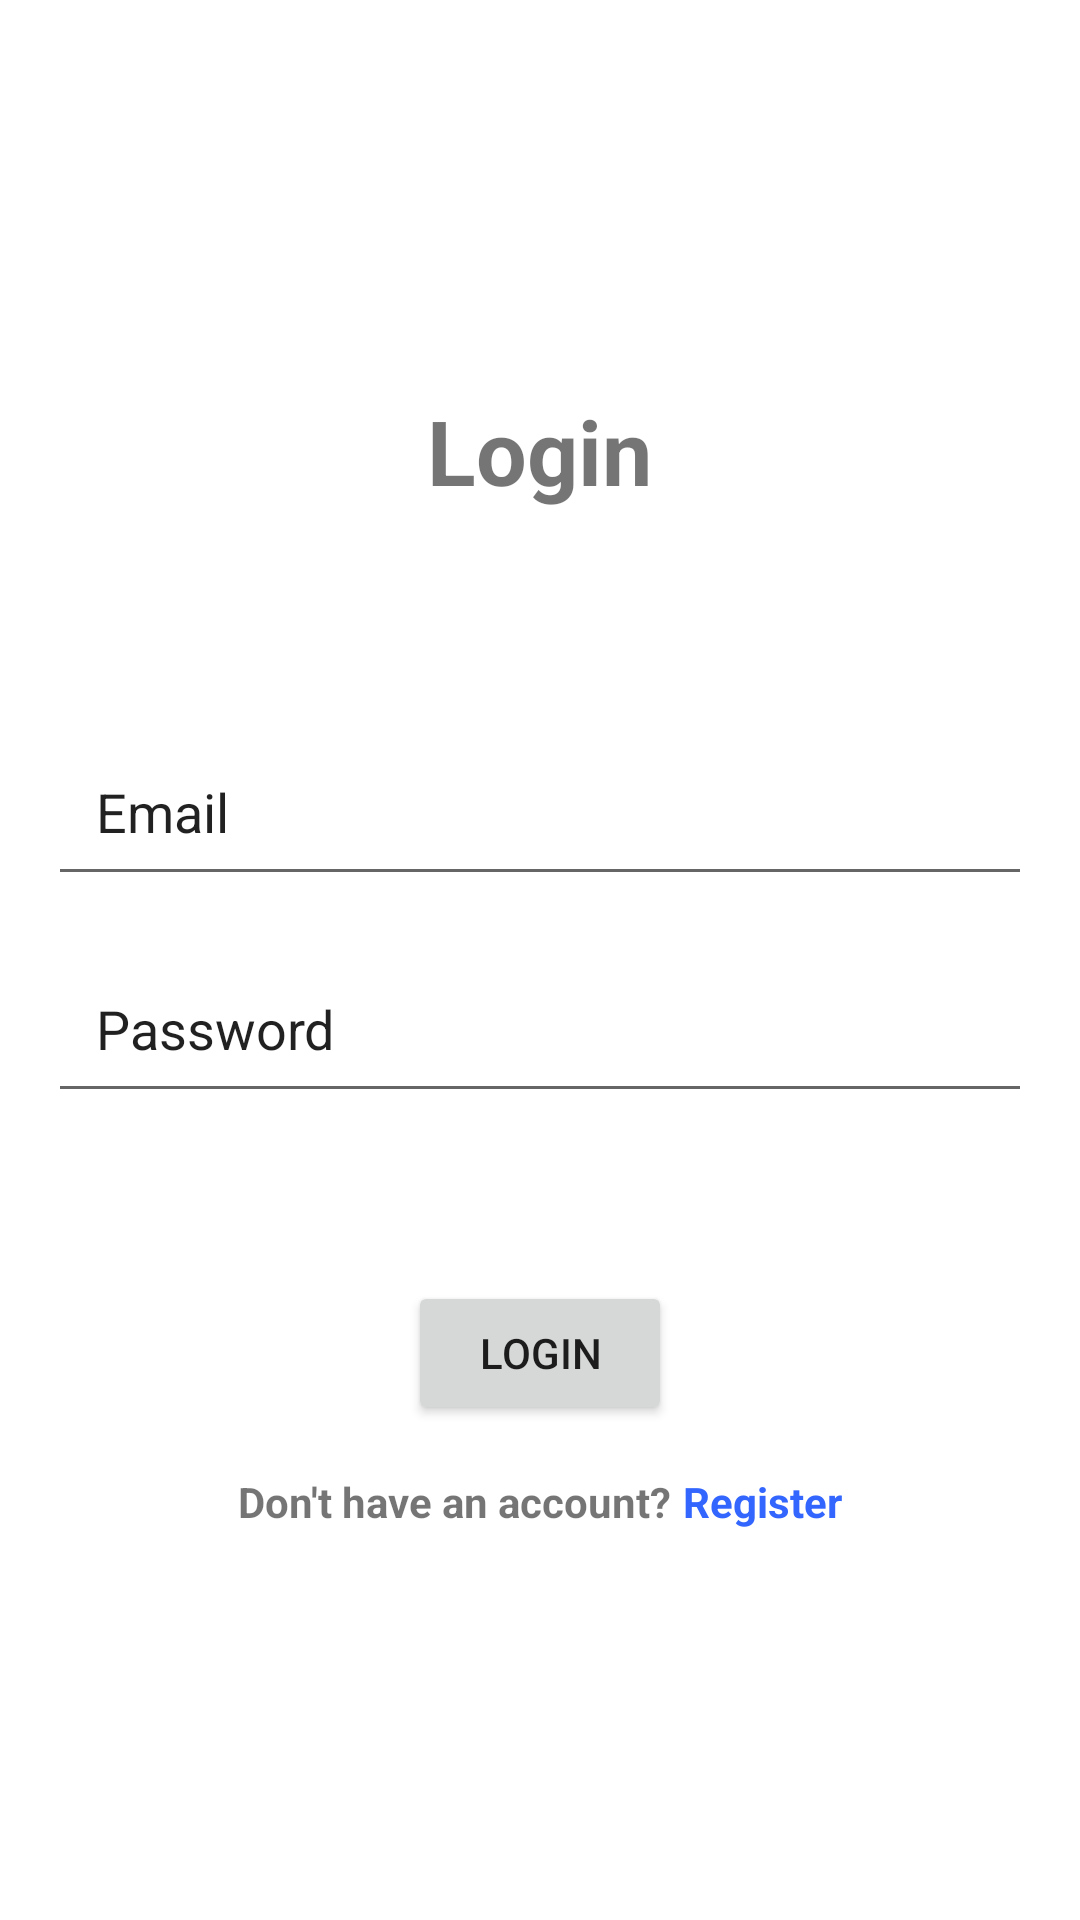

The Android layout XML behind this screen, and the referenced resources:
<!-- AndroidManifest.xml: application theme Theme.TodoApp -->
<!-- res/layout/activity_login.xml -->
<?xml version="1.0" encoding="utf-8"?>
<LinearLayout
    xmlns:android="http://schemas.android.com/apk/res/android"
    xmlns:tools="http://schemas.android.com/tools"
    android:layout_width="match_parent"
    android:layout_height="match_parent"
    android:orientation="vertical"
    android:gravity="center"
    tools:context=".Login.LoginActivity">

    <TextView
        android:layout_width="wrap_content"
        android:layout_height="wrap_content"
        android:text="@string/Login"
        android:textSize="30sp"
        android:textStyle="bold"
        android:layout_marginBottom="72dp"
        android:textColor="@color/colorBlack2"/>

    <EditText
        android:layout_width="match_parent"
        android:layout_height="wrap_content"
        android:inputType="textEmailAddress"
        android:singleLine="true"
        android:hint="@string/Email"
        android:autofillHints="Email"
        android:textColorHint="@color/silver"
        android:layout_marginHorizontal="16dp"
        android:padding="16dp"
        android:id="@+id/inputEmail"/>


    <EditText
        android:layout_width="match_parent"
        android:layout_height="wrap_content"
        android:inputType="textPassword"
        android:singleLine="true"
        android:hint="@string/Password"
        android:autofillHints="Password"
        android:textColorHint="@color/silver"
        android:layout_marginTop="16dp"
        android:layout_marginHorizontal="16dp"
        android:padding="16dp"
        android:id="@+id/inputPassword"/>

    <Button
        android:id="@+id/btnLogin"
        android:layout_width="wrap_content"
        android:layout_height="wrap_content"
        android:text="@string/Login"
        android:layout_marginTop="56dp"
        android:layout_marginHorizontal="16dp"
        android:onClick="loginOnClick"/>

    <LinearLayout
        android:layout_width="match_parent"
        android:layout_height="wrap_content"
        android:gravity="center"
        android:layout_marginTop="16dp">

        <TextView
            android:layout_width="wrap_content"
            android:layout_height="wrap_content"
            android:text="@string/NotHaveAccount"
            android:textSize="14sp"
            android:textStyle="bold"
            android:textColor="@color/silver"/>

        <TextView
            android:layout_width="wrap_content"
            android:layout_height="wrap_content"
            android:text="@string/Register"
            android:textSize="14sp"
            android:textStyle="bold"
            android:textColor="@color/colorPrimary"
            android:layout_marginStart="4dp"
            android:onClick="registerOnClick"
            android:id="@+id/tvRegister"/>

    </LinearLayout>

</LinearLayout>
<!-- resources referenced by this layout -->
<resources>
  <color name="colorPrimary">#3366FF</color>
  <string name="Email">Email</string>
  <string name="Login">Login</string>
  <string name="NotHaveAccount">Don\'t have an account?</string>
  <string name="Password">Password</string>
  <string name="Register">Register</string>
  <style name="Theme.TodoApp" parent="Theme.MaterialComponents.Light.DarkActionBar">
          
          <item name="android:statusBarColor" tools:targetApi="l">?attr/colorPrimary</item>
          
          <item name="colorPrimary">@color/colorPrimary</item>
          <item name="colorPrimaryDark">@color/colorPrimary</item>
          <item name="colorAccent">@color/colorAccent</item>
      </style>
  <color name="colorAccent">#D6E4FF</color>
</resources>
